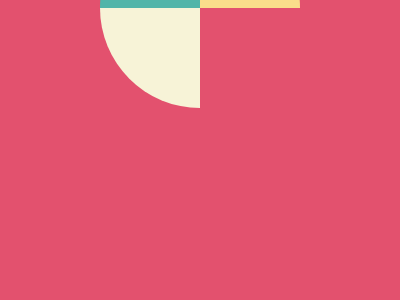

Reproduce this picture with HTML and CSS.

<!-- file: target_6.html -->
<!DOCTYPE html>
<html lang="en">
<head>
    <meta charset="UTF-8">
    <meta http-equiv="X-UA-Compatible" content="IE=edge">
    <meta name="viewport" content="width=device-width, initial-scale=1.0">
    <title>Target_6</title>
    <link rel="stylesheet" href="./target_6.css">
</head>
<body>

    <div a></div><div b></div><div c></div>

</body>
</html>

/* file: target_6.css */
    body {
        display: grid;
        place-items: center;
        background: #E3516E;
    }
    div {
        width: 100px;
        height: 100px;
        display: inline-block;
        position: absolute;
    }
    div[a] {
        background: #dd6b4d;
        border-radius: 100px 0 0 0;
        margin: 0 100px 100px 0;
        background: #51B5A9;
    }
    div[b] {
        background: #dd6b4d;
        border-radius: 0 100px 0 0;
        margin: 0 0 100px 100px;
        background: #FADE8B;
    }
    div[c] {
        background: #dd6b4d;
        border-radius: 0 0 0 100px;
        margin: 100px 100px 0 0;
        background: #F7F3D7;
    }




    /* END WORK */


    /* <p a></p><p b></p><p c></p>
<style>
    body {
        display: grid;
        place-items: center;
        background: #E3516E;
    }
    p {
        width: 100px;
        height: 100px;
        display: inline-block;
        position: absolute;
    }
    p[a] {
        background: #dd6b4d;
        border-radius: 100px 0 0 0;
        margin: 0 100px 100px 0;
        background: #51B5A9;
    }
    p[b] {
        background: #dd6b4d;
        border-radius: 0 100px 0 0;
        margin: 0 0 100px 100px;
        background: #FADE8B;
    }
    p[c] {
        background: #dd6b4d;
        border-radius: 0 0 0 100px;
        margin: 100px 100px 0 0;
        background: #F7F3D7;
    }
</style> */

